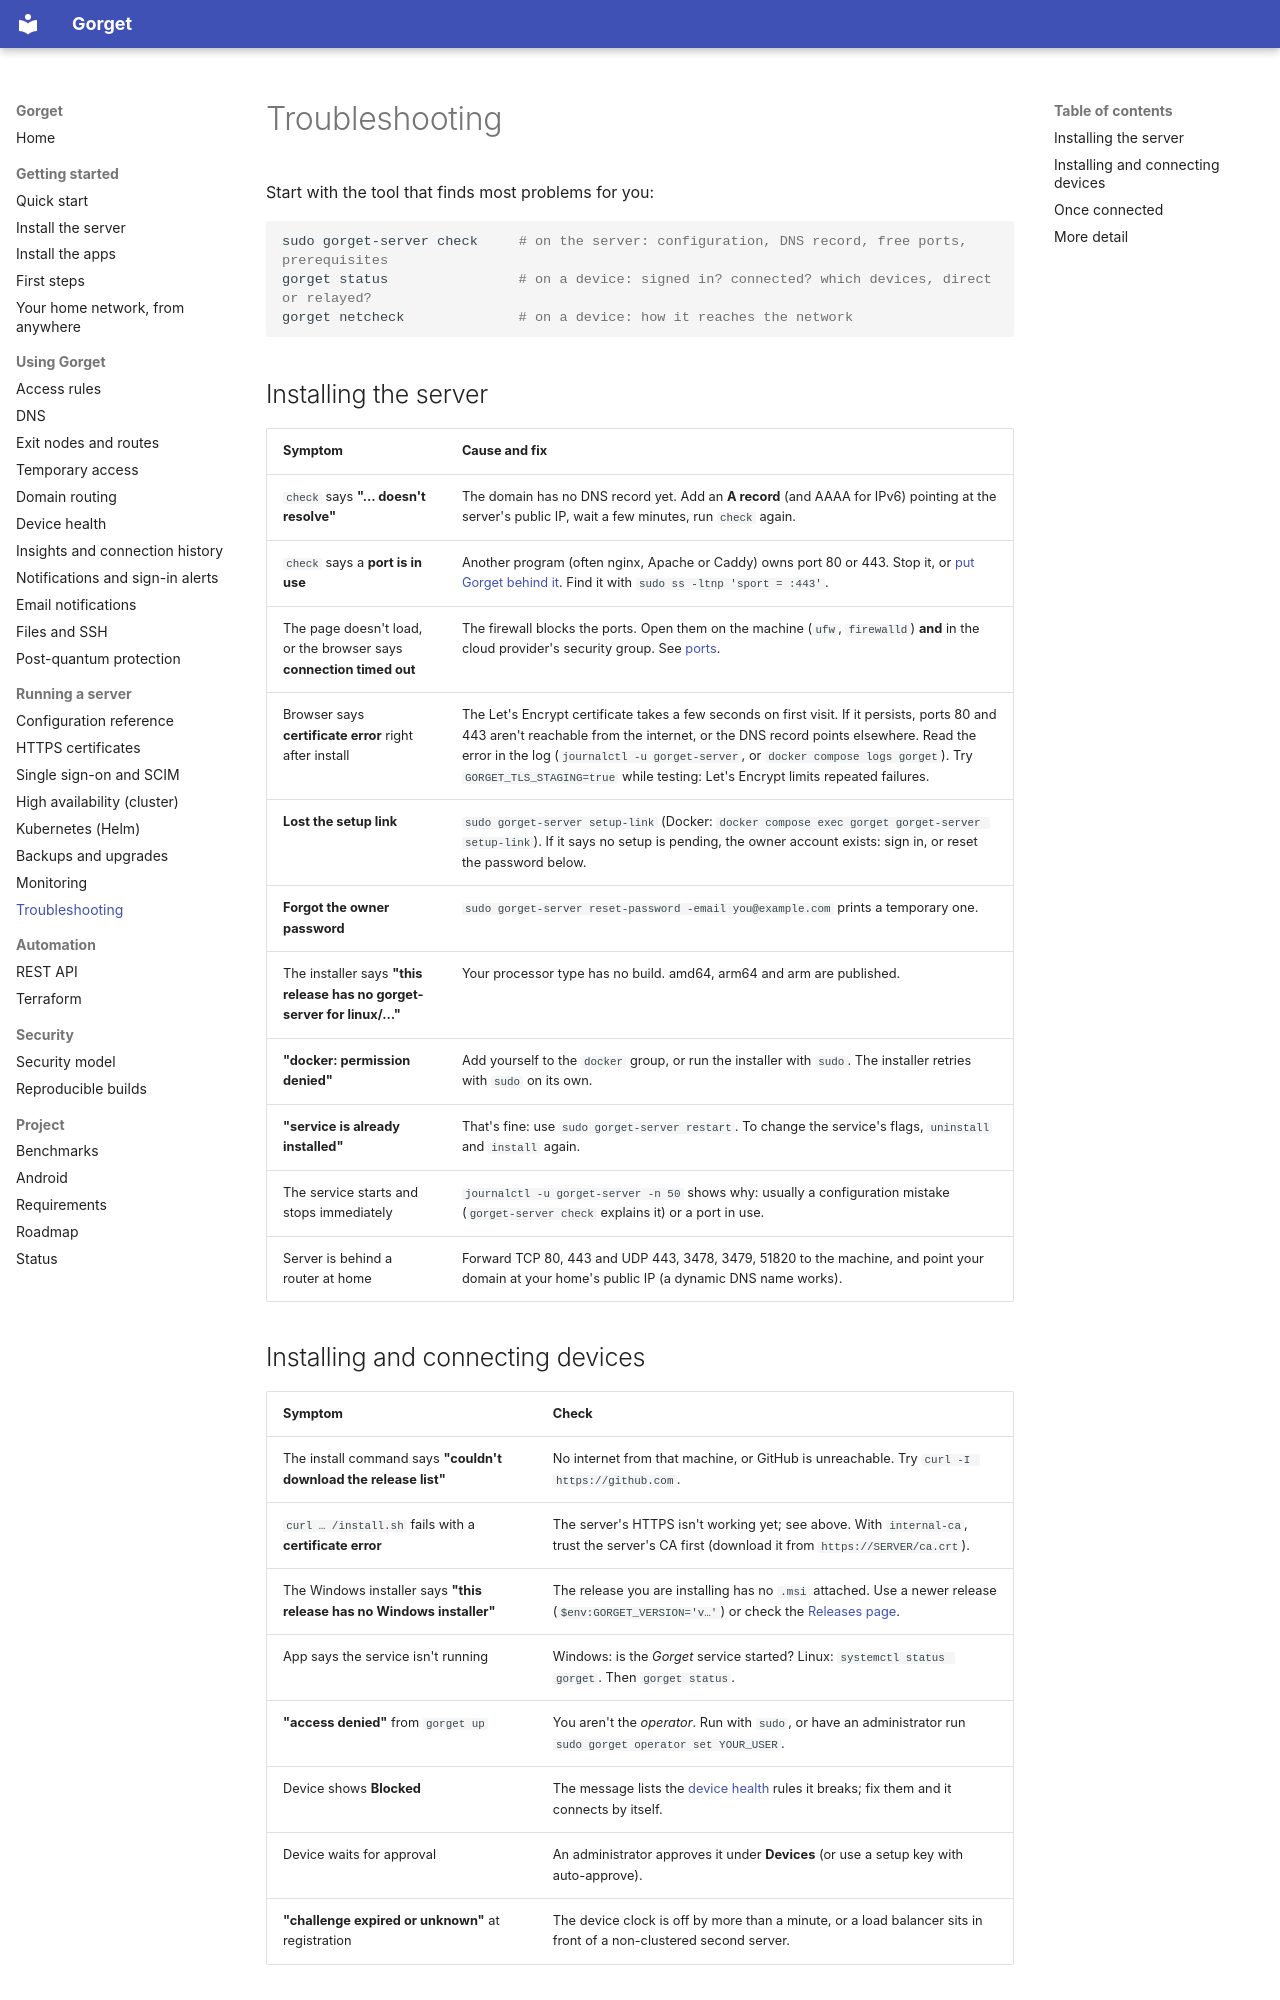

repository: anand34577/gorget · page: ops/troubleshooting/index.html · generator: mkdocs

# Troubleshooting

Start with the tool that finds most problems for you:

```sh
sudo gorget-server check     # on the server: configuration, DNS record, free ports, prerequisites
gorget status                # on a device: signed in? connected? which devices, direct or relayed?
gorget netcheck              # on a device: how it reaches the network
```

## Installing the server

| Symptom | Cause and fix |
|---|---|
| `check` says **"… doesn't resolve"** | The domain has no DNS record yet. Add an **A record** (and AAAA for IPv6) pointing at the server's public IP, wait a few minutes, run `check` again. |
| `check` says a **port is in use** | Another program (often nginx, Apache or Caddy) owns port 80 or 443. Stop it, or [put Gorget behind it](../guide/install-server.md#c-behind-a-reverse-proxy). Find it with `sudo ss -ltnp 'sport = :443'`. |
| The page doesn't load, or the browser says **connection timed out** | The firewall blocks the ports. Open them on the machine (`ufw`, `firewalld`) **and** in the cloud provider's security group. See [ports](../guide/install-server.md#before-you-start). |
| Browser says **certificate error** right after install | The Let's Encrypt certificate takes a few seconds on first visit. If it persists, ports 80 and 443 aren't reachable from the internet, or the DNS record points elsewhere. Read the error in the log (`journalctl -u gorget-server`, or `docker compose logs gorget`). Try `GORGET_TLS_STAGING=true` while testing: Let's Encrypt limits repeated failures. |
| **Lost the setup link** | `sudo gorget-server setup-link` (Docker: `docker compose exec gorget gorget-server setup-link`). If it says no setup is pending, the owner account exists: sign in, or reset the password below. |
| **Forgot the owner password** | `sudo gorget-server reset-password -email you@example.com` prints a temporary one. |
| The installer says **"this release has no gorget-server for linux/…"** | Your processor type has no build. amd64, arm64 and arm are published. |
| **"docker: permission denied"** | Add yourself to the `docker` group, or run the installer with `sudo`. The installer retries with `sudo` on its own. |
| **"service is already installed"** | That's fine: use `sudo gorget-server restart`. To change the service's flags, `uninstall` and `install` again. |
| The service starts and stops immediately | `journalctl -u gorget-server -n 50` shows why: usually a configuration mistake (`gorget-server check` explains it) or a port in use. |
| Server is behind a router at home | Forward TCP 80, 443 and UDP 443, 3478, 3479, 51820 to the machine, and point your domain at your home's public IP (a dynamic DNS name works). |

## Installing and connecting devices

| Symptom | Check |
|---|---|
| The install command says **"couldn't download the release list"** | No internet from that machine, or GitHub is unreachable. Try `curl -I https://github.com`. |
| `curl … /install.sh` fails with a **certificate error** | The server's HTTPS isn't working yet; see above. With `internal-ca`, trust the server's CA first (download it from `https://SERVER/ca.crt`). |
| The Windows installer says **"this release has no Windows installer"** | The release you are installing has no `.msi` attached. Use a newer release (`$env:GORGET_VERSION='v…'`) or check the [Releases page](https://github.com/anand34577/gorget/releases). |
| App says the service isn't running | Windows: is the *Gorget* service started? Linux: `systemctl status gorget`. Then `gorget status`. |
| **"access denied"** from `gorget up` | You aren't the *operator*. Run with `sudo`, or have an administrator run `sudo gorget operator set YOUR_USER`. |
| Device shows **Blocked** | The message lists the [device health](../guide/posture.md) rules it breaks; fix them and it connects by itself. |
| Device waits for approval | An administrator approves it under **Devices** (or use a setup key with auto-approve). |
| **"challenge expired or unknown"** at registration | The device clock is off by more than a minute, or a load balancer sits in front of a non-clustered second server. |
